Dataset: components (GitHub, fivefishstudios/electronic-components). Classes: IC chips, TO-3 transistors, TO-92 transistors, ceramic capacitors, electrolytic capacitors, metal film resistors, relays.

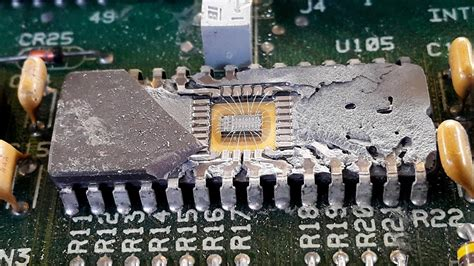
Label: IC chips

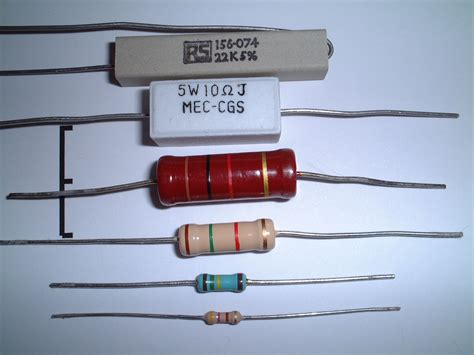
Label: metal film resistors

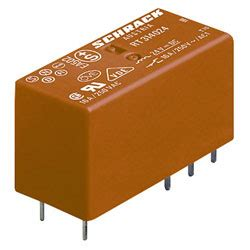
Label: relays

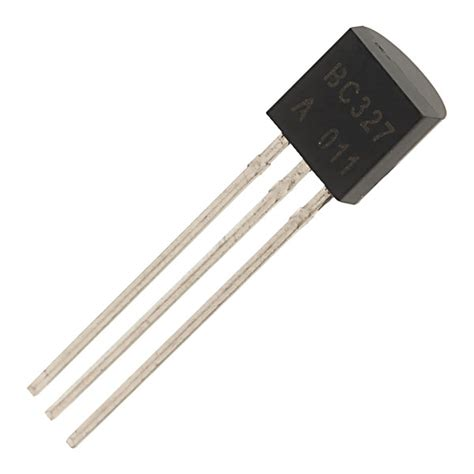
Label: TO-92 transistors

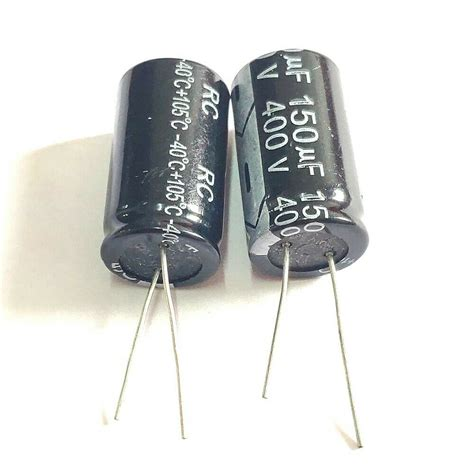
Label: electrolytic capacitors

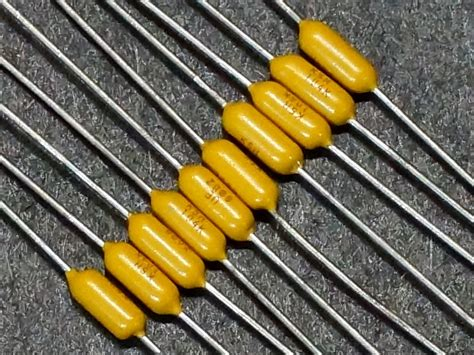
Label: ceramic capacitors
